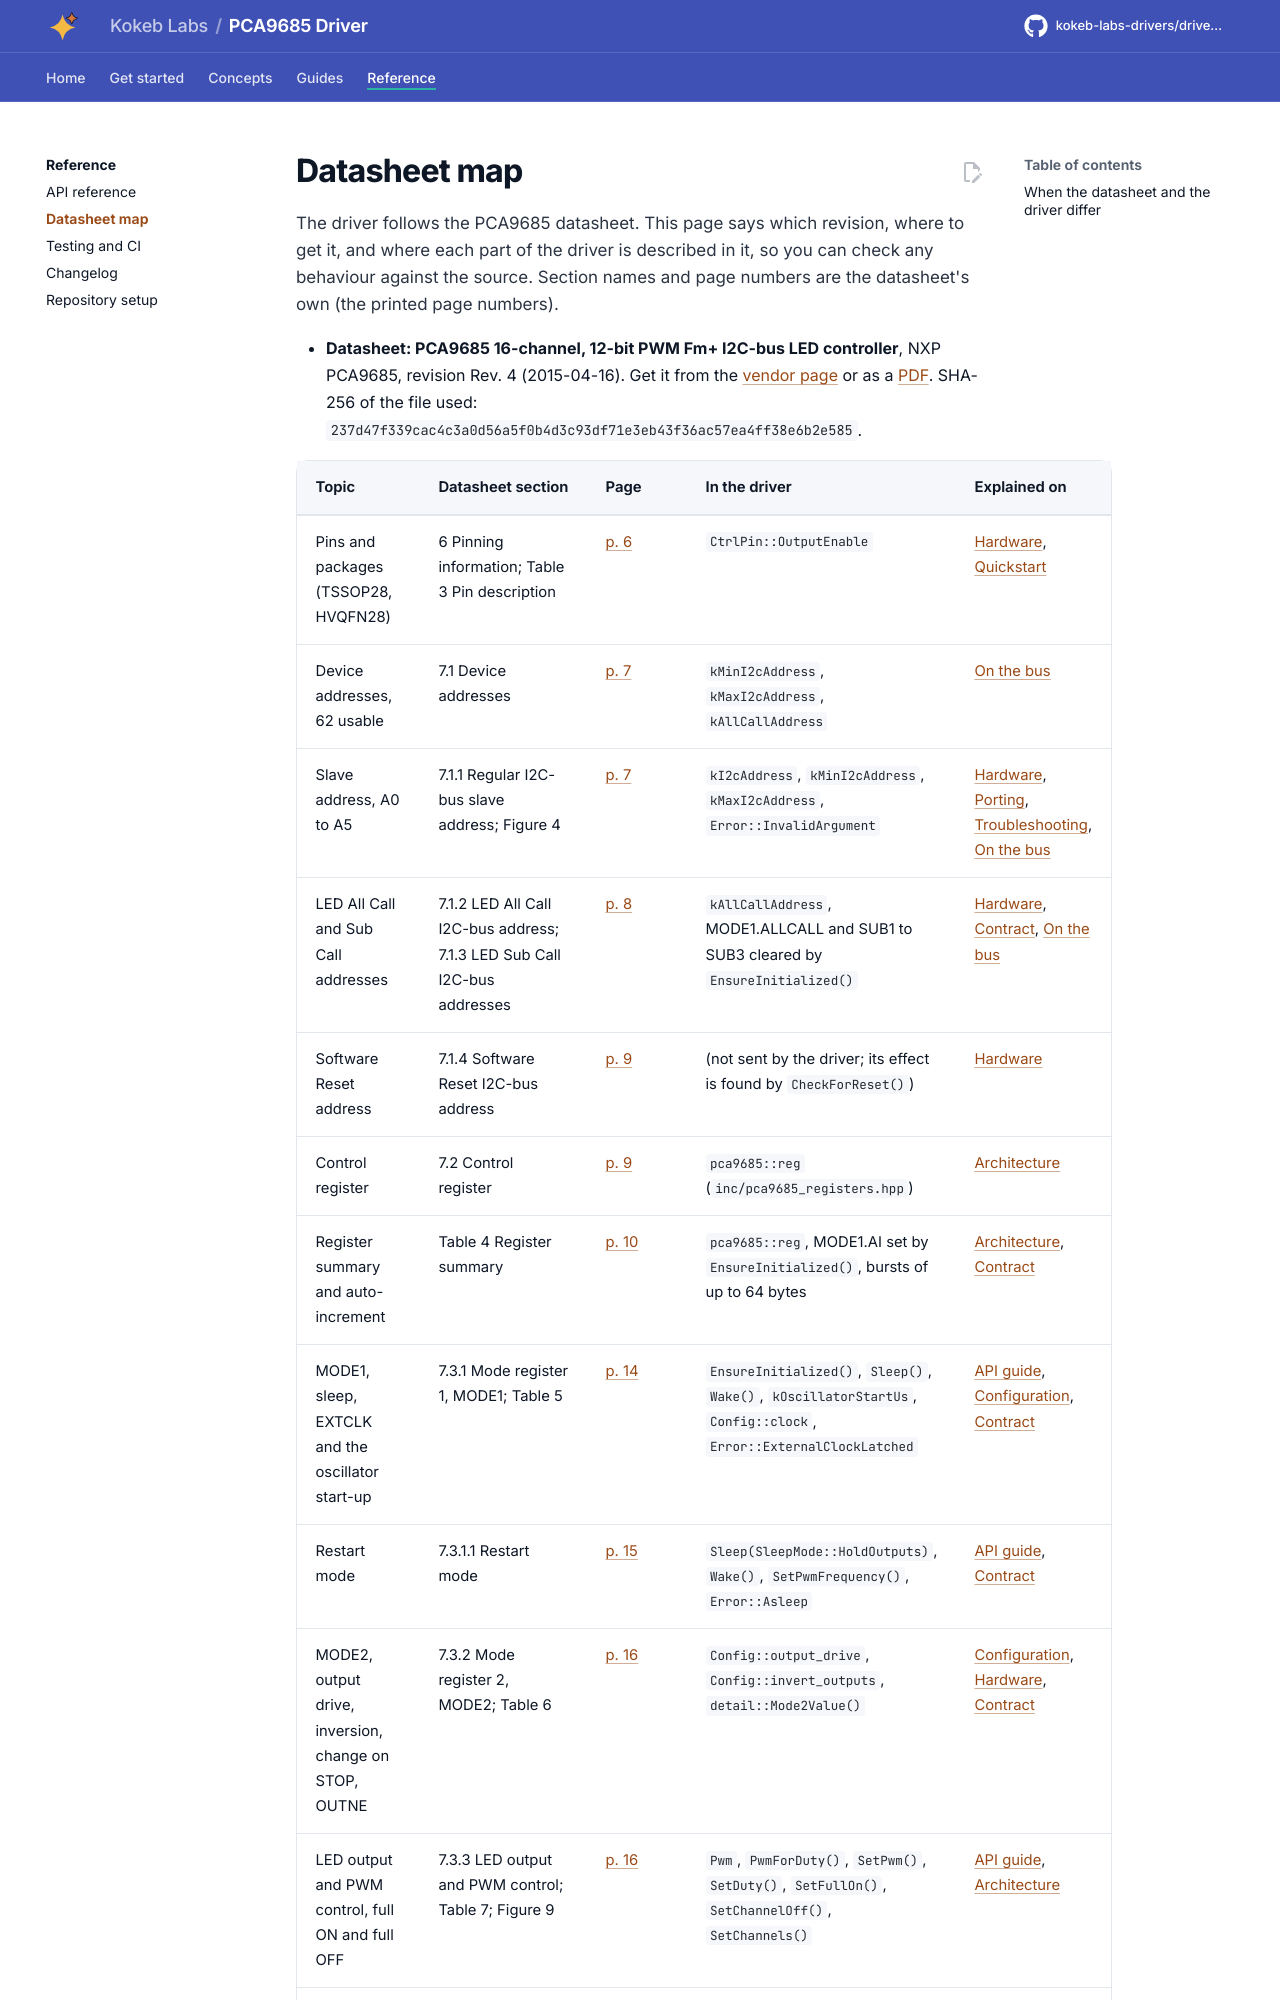

repository: kokeb-labs-drivers/driver-pca9685 · page: dev/datasheet/index.html · generator: mkdocs

# Datasheet map

The driver follows the PCA9685 datasheet. This page says which revision, where to get it, and where each part of
the driver is described in it, so you can check any behaviour against the source. Section names and page numbers
are the datasheet's own (the printed page numbers).


<!-- generated: datasheet-map -->
- **Datasheet: PCA9685 16-channel, 12-bit PWM Fm+ I2C-bus LED controller**, NXP PCA9685, revision Rev. 4 (2015-04-16).
  Get it from the [vendor
  page](https://www.nxp.com/products/power-drivers/lighting-driver-and-controller-ics/led-drivers/16-channel-12-bit-pwm-fm-plus-ic-bus-led-driver:PCA9685)
  or as a [PDF](https://www.nxp.com/docs/en/data-sheet/PCA9685.pdf).
  SHA-256 of the file used: `237d47f339cac4c3a0d56a5f0b4d3c93df71e3eb43f36ac57ea4ff38e6b2e585`.
